Image classification data set "dataset" (IMEJE-TEAM/Denemeimeje on GitHub). Class labels (2): fire, no fire.

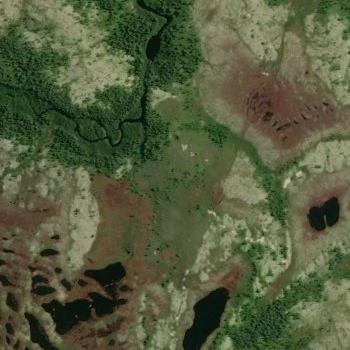
Label: fire

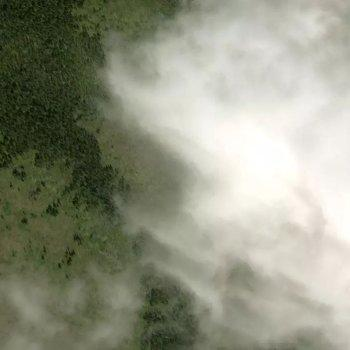
Label: fire

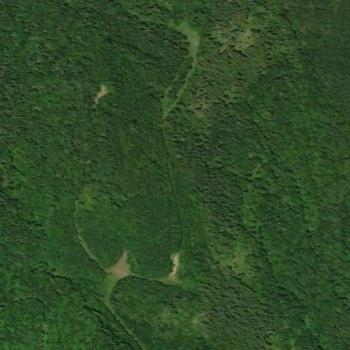
Label: no fire

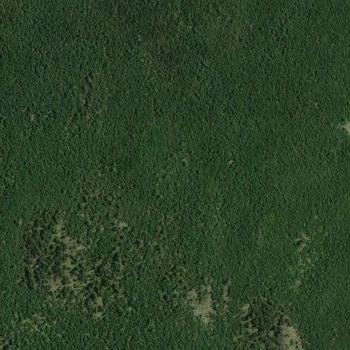
Label: no fire

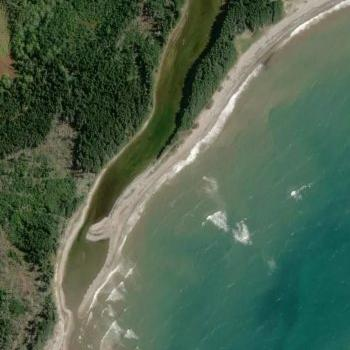
Label: no fire

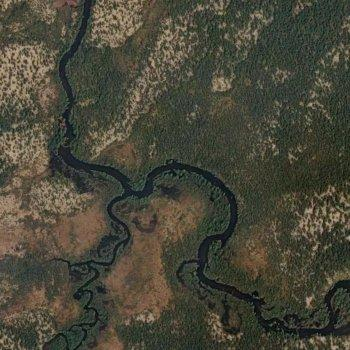
Label: no fire
